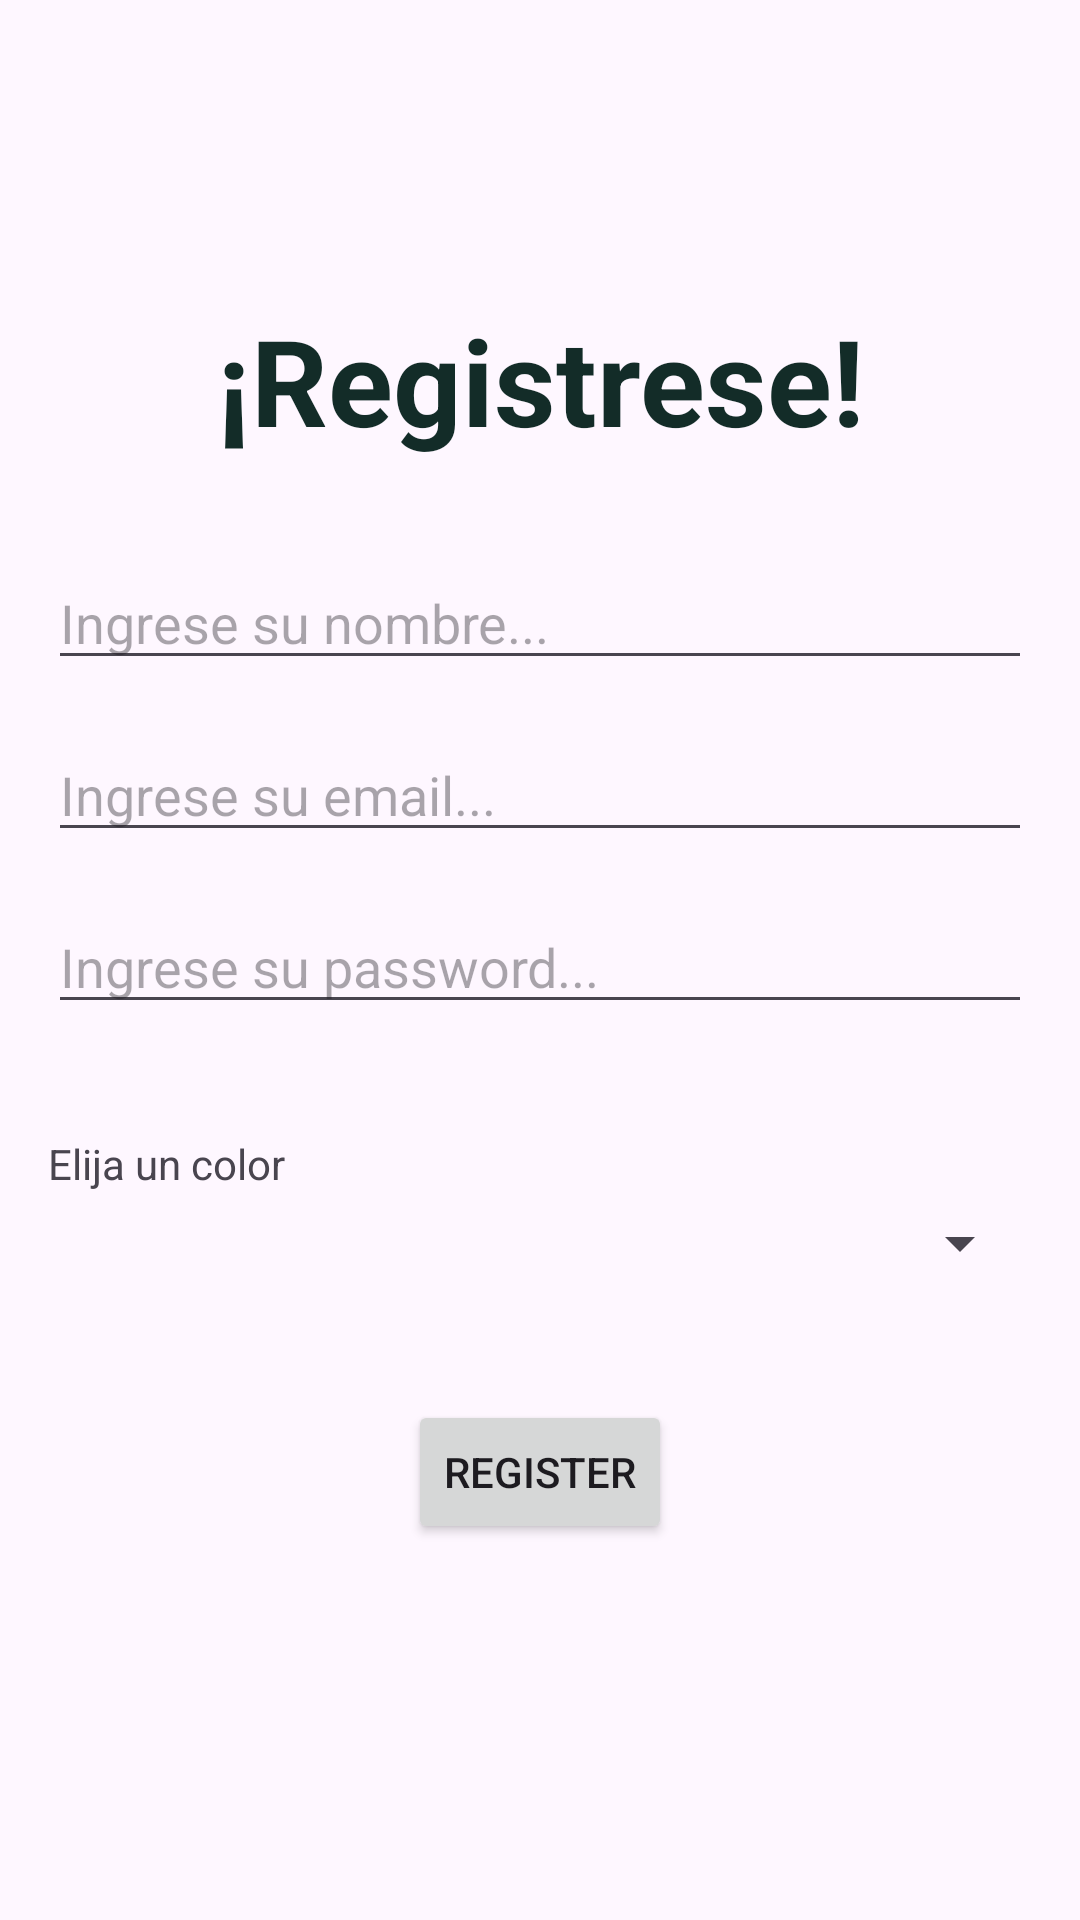

Write the Android layout XML for this screen, with the resource values it uses.
<!-- AndroidManifest.xml: application theme Theme.ExampleSharedPreferences -->
<!-- res/layout/activity_register.xml -->
<?xml version="1.0" encoding="utf-8"?>
<androidx.constraintlayout.widget.ConstraintLayout
    xmlns:android="http://schemas.android.com/apk/res/android"
    xmlns:app="http://schemas.android.com/apk/res-auto"
    xmlns:tools="http://schemas.android.com/tools"
    android:id="@+id/main"
    android:layout_width="match_parent"
    android:layout_height="match_parent"
    tools:context=".RegisterActivity">


    <TextView
        android:id="@+id/tvTitleRegister"
        android:layout_width="match_parent"
        android:layout_height="wrap_content"
        android:textSize="40sp"
        android:textColor="@color/green"
        android:textStyle="bold"
        android:textAlignment="center"
        android:text="@string/welcome_to_register"
        android:layout_marginTop="100dp"
        app:layout_constraintTop_toTopOf="parent"
        app:layout_constraintLeft_toLeftOf="parent"
        app:layout_constraintRight_toRightOf="parent"/>


    <EditText
        android:id="@+id/etName"
        android:layout_width="match_parent"
        android:layout_height="wrap_content"
        android:hint="@string/edit_text_hint_name"
        android:layout_marginTop="32dp"
        android:layout_marginLeft="16dp"
        android:layout_marginRight="16dp"
        app:layout_constraintLeft_toLeftOf="parent"
        app:layout_constraintRight_toRightOf="parent"
        app:layout_constraintTop_toBottomOf="@+id/tvTitleRegister"/>


    <EditText
        android:id="@+id/etEmail"
        android:layout_width="match_parent"
        android:layout_height="wrap_content"
        android:hint="@string/edit_text_hint_email"
        android:layout_margin="16dp"
        app:layout_constraintLeft_toLeftOf="@+id/etName"
        app:layout_constraintRight_toRightOf="parent"
        app:layout_constraintTop_toBottomOf="@+id/etName"/>

    <EditText
        android:id="@+id/etPassword"
        android:layout_width="match_parent"
        android:layout_height="wrap_content"
        android:hint="@string/edit_text_hint_password"
        android:layout_margin="16dp"
        app:layout_constraintLeft_toLeftOf="parent"
        app:layout_constraintRight_toRightOf="parent"
        app:layout_constraintTop_toBottomOf="@+id/etEmail"/>

    <TextView
        android:id="@+id/tvColors"
        android:layout_width="match_parent"
        android:layout_height="wrap_content"
        android:text="Elija un color"
        android:layout_margin="16dp"
        app:layout_constraintLeft_toLeftOf="parent"
        app:layout_constraintTop_toBottomOf="@+id/etPassword"
        app:layout_constraintBottom_toBottomOf="@+id/spinnerColors"/>

    <Spinner
        android:id="@+id/spinnerColors"
        android:layout_width="match_parent"
        android:layout_height="40dp"
        android:layout_margin="16dp"
        app:layout_constraintTop_toTopOf="@+id/tvColors"
        app:layout_constraintLeft_toLeftOf="parent"
        app:layout_constraintRight_toRightOf="parent"/>


    <Button
        android:id="@+id/btnRegister"
        android:layout_width="wrap_content"
        android:layout_height="wrap_content"
        android:text="Register"
        app:layout_constraintLeft_toLeftOf="parent"
        app:layout_constraintRight_toRightOf="parent"
        app:layout_constraintTop_toBottomOf="@+id/etPassword"
        app:layout_constraintBottom_toBottomOf="parent"/>


</androidx.constraintlayout.widget.ConstraintLayout>
<!-- resources referenced by this layout -->
<resources>
  <color name="green">#132C28</color>
  <string name="edit_text_hint_email">Ingrese su email...</string>
  <string name="edit_text_hint_name">Ingrese su nombre...</string>
  <string name="edit_text_hint_password">Ingrese su password...</string>
  <string name="welcome_to_register">"¡Registrese!"</string>
  <style name="Theme.ExampleSharedPreferences" parent="Base.Theme.ExampleSharedPreferences" />
  <style name="Base.Theme.ExampleSharedPreferences" parent="Theme.Material3.DayNight.NoActionBar">
          
          
      </style>
</resources>
